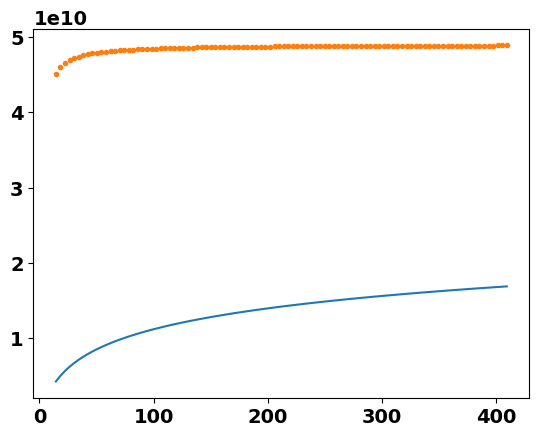

Recreate this plot in Python.
# -*- coding: utf-8 -*-
"""
Created on Mon Aug 24 09:54:14 2020

[redacted]
"""

import numpy as np
import math
from scipy.integrate import quad
import matplotlib.pyplot as plt
from scipy.optimize import fsolve
pi = np.pi
font = {'family' : 'normal',
        'weight' : 'bold',
        'size'   : 14}
plt.rc('font', **font)


# Function to get rho_NFW
#------------------------------------------------------------------------------
def rho_NFW(r,r_s,rho_s):
    X = r/r_s
    return rho_s * (X)**(-1) * (1 + X)**(-2)


# Function to get M_NFW
#------------------------------------------------------------------------------
def M_NFW(r,r_s,rho_s):
    X = r/r_s
    if X > 1e-5:
        return 4*np.pi*rho_s*r_s**3*( np.log(1 + X) - (X)/(1 + X) )
    else:
        return 4*np.pi*rho_s*r_s**3*((1/2)*X**2 - (2/3)*X**3 + (3/4)*X**4 - (4/5)*X**5)


# Function to get P_NFW_integrand
#------------------------------------------------------------------------------
def P_NFW_integrand(r,r_s,rho_s,G = 4.302e-06):
    return G * M_NFW(r,r_s,rho_s) * rho_NFW (r,r_s,rho_s) * r**(-2)


# Function to get P_NFW
#------------------------------------------------------------------------------
def P_NFW(r,r_s,rho_s):
    integral = quad(P_NFW_integrand, r, math.inf, args=(r_s,rho_s))[0]
    return integral


# Functions to calculate C(q) and D(q)
#------------------------------------------------------------------------------
def C(q):
    return q**2 - (3/4)*q**4 + (3/10)*q**5

def D(q):
    return 2*q**2 - 2*q**3 + (3/4)*q**4 - (1/10)*q**5


# Function to calculate W_3S1
#------------------------------------------------------------------------------
def W_3S1(rp,r,h):
    σ = r/h
    σ_prime = rp/h
    X = σ_prime + σ
    Y = abs(σ_prime - σ)
#    print('X=',X,'Y=',Y)
    prefactor = 1/(h*rp*r)
    
    if 2 < X:
        if 0 <= Y < 1:
            return prefactor * ( (7/10) - C(Y) )
        elif 1 <= Y < 2:
            return prefactor * ( (8/10) - D(Y) )
        else:
            return 0
        
    elif 1 < X <= 2:
        if 0 <= Y < 1:
            return prefactor * ( (-1/10) + D(X) - C(Y) )
        elif 1 <= Y < 2:
            return prefactor * ( D(X) - D(Y) )
        else:
            return 0
        
    elif X <= 1:
        return prefactor * ( C(X) - C(Y) )
    

# Function to calculate dW/dr
#------------------------------------------------------------------------------   
def dWdr(rp,r,h):
    σ = r/h
    σ_prime = rp/h
    X = σ_prime + σ
    Y = abs(σ_prime - σ)
    Z = σ_prime - σ
    
    if X <= 1:
        if Z > 0:
            return (12*r) * ( r**2 +5*rp*(-h+rp) ) * (5 * h**6 * rp)**-1
        else:
            return (-3) * ( 20*h*r**3 - 15*r**4 - 10*r**2*rp**2 + rp**4 ) * (5 * h**6 * r**2)**-1
        
    elif 1 < X <= 2:
        if 0 <= Y < 1:
            if Z > 0:
                return ( h**5 - 20*h**2*(2*r-rp)*(r+rp)**2 + 10*h**3*(r**2-rp**2) + 15*h*(3*r**4+6*r**2*rp**2-rp**4) + 4*(2*r**5-15*r**4*rp+10*r**3*rp**2-10*r**2*rp**3+rp**5)  )/(10 * h**6 * r**2 * rp)
            else:
                return ( h**5 - 20*h**2*(2*r-rp)*(r+rp)**2 + 10*h**3*(r**2-rp**2) + 15*h*(3*r**4+6*r**2*rp**2-rp**4) - 2*(8*r**5-15*r**4*rp+40*r**3*rp**2-10*r**2*rp**3+rp**5)  )/(10 * h**6 * r**2 * rp)
        elif 1 <= Y < 2:
            if Z > 0:
                return (-4*r) * ( 10*h**2+r**2-15*h*rp+5*rp**2 ) * ( 5 * h**6 * rp )
            else:
                return ( 60*h*r**3 - 15*r**4 - 10*r**2*rp**2 + rp**4 + 20*h**2*(-3*r**2+rp**2) )/( 5 * h**6 * r**2 )
    
    elif 2 < X:
        if 0 <= Y < 1:
            if Z > 0:
                return ( -14*h**5 + 15*h*(r-rp)**3*(3*r+rp) + 6*(r-rp)**4*(4*r+rp) - 20*h**3*(r**2-rp**2) )/( 20 * h**6 * r**2 * rp )
            else:
                return -( 14*h**5 - 15*h*(r-rp)**3*(3*r+rp) + 6*(r-rp)**4*(4*r+rp) + 20*h**3*(r**2-rp**2) )/( 20 * h**6 * r**2 * rp   )
        elif 1 <= Y < 2:
            if Z > 0:
                return -( (2*h+r-rp)**3 * (2*h**2-3*h*r+8*r**2+3*h*rp-6*r*rp-2*rp**2) )/( 20 * h**6 * r**2 * rp )
            else:
                return -( (2*h-r+rp)**3 * (2*h**2+8*r**2+3*h*(r-rp)-6*r*rp-2*rp**2) )/( 20 * h**6 * r**2 * rp )


# Function to calculate dW/drp
#------------------------------------------------------------------------------
def dWdrp(rp,r,h):
    σ = r/h
    σ_prime = rp/h
    X = σ_prime + σ
    Y = abs(σ_prime - σ)
    Z = σ_prime - σ
    
    if X <= 1:
        if Z > 0:
            return -(3 * (r**4-10*r**2*rp**2+5*(4*h-3*rp)*rp**3))/(5*h**6*rp**2)
        else:
            return (12*rp*(-5*h*r+5*r**2+rp**2))/(5*h**6*r)

    elif 1 < X <= 2:
        if 0 <= Y < 1:
            if Z > 0:
                return (h**5 + 20*h**2*(r-2*rp)*(r+rp)**2 - 10*h**3*(r**2-rp**2) - 15*h*(r**4-6*r**2*rp**2-3*rp**4) - 2*(r**5-10*r**3*rp**2+40*r**2*rp**3-15*r*rp**4+8*rp**5))/(10*h**6*r*rp**2)
            else:
                return (h**5 + 20*h**2*(r-2*rp)*(r+rp)**2 - 10*h**3*(r**2-rp**2) - 15*h*(r**4-6*r**2*rp**2-3*rp**4) + 4*(r**5-10*r**3*rp**2+10*r**2*rp**3-15*r*rp**4+2*rp**5))/(10*h**6*r*rp**2)
        elif 1 <= Y < 2:
            if Z > 0:
                return (r**4 - 10*r**2*rp**2 + 60*h*rp**3 - 15*rp**4 + 20*h**2*(r**2-3*rp**2))/(5*h**6*rp**2)
            else:
                return (4*rp*(10*h**2-15*h*r+5*r**2+rp**2))/(5*h**6*r)
    
    elif 2 < X:
        if 0 <= Y < 1:
            if Z > 0:
                return -(14*h**5 + 15*h*(r-rp)**3*(r+3*rp) + 6*(r-rp)**4*(r+4*rp) - 20*h**3*(r**2-rp**2))/(20*h**6*r*rp**2)
            else:
                return (-14*h**5 - 15*h*(r-rp)**3*(r+3*rp) + 6*(r-rp)**4*(r+4*rp) + 20*h**3*(r**2-rp**2))/(20*h**6*r*rp**2)
        elif 1 <= Y < 2:
            if Z > 0:
                return -((2*h+r-rp)**3*(2*h**2-3*h*r-2*r**2+3*h*rp-6*r*rp+8*rp**2))/(20*h**6*r*rp**2)
            else:
                return ((2*h-r+rp)**3*(2*h**2+3*h*r-2*r**2-3*h*rp-6*r*rp+8*rp**2))/(20*h**6*r*rp**2)


# Function to get p_s
#------------------------------------------------------------------------------
def get_rho_s(c,p_crit):
    return (200*p_crit/3) * (c**3) * (np.log(1 + c) - c/(1 + c))**(-1)


# Function to get r_s
#------------------------------------------------------------------------------
def get_r_s(M_200,c,p_s):
    return (M_200 * (4*np.pi*p_s)**(-1) * (np.log(1 + c) - c/(1 + c))**(-1))**(1/3)


# Function used to determine c from rho_s
#------------------------------------------------------------------------------
def c_func(c,rho_s,p_crit):
    return rho_s - (200*p_crit/3) * (c**3) * (np.log(1 + c) - c/(1 + c))**(-1)


# Function used to determine r from M(r)
#------------------------------------------------------------------------------
def r_func(r,M,r_s,rho_s):
    X = r/r_s
    return M - 4*np.pi*rho_s*r_s**3*( np.log(1 + X) - (X)/(1 + X) )


# Function used to determine rho_i
#------------------------------------------------------------------------------
def rho_i(r,h,m,N):
    rho = np.zeros(N)
    for i in range(0,N):
        rho[i] = m * W_3S1(r[i],r[i],h[i])
        for j in range(i+1,N):
            rho_ij = m * W_3S1(r[j],r[i],h[i])
            rho[i] += rho_ij
            rho[j] += rho_ij
    return rho


# Function used to determine dvdt
#------------------------------------------------------------------------------
def dvdt(m,P,rho,r,G=4.302e-6):
    RHS = np.zeros(N)
    for i in range(0,N):
        for j in range(0,N):
            if j != i:
                term1 = -m * ( (P[i]/rho[i]**2) + (P[j]/rho[j]**2) ) * dWdr(r[j],r[i],h)
                if r[i] > r[j]:
                    term2 = -G * (m/r[j]**2)
                else:
                    term2 = 0
                RHS[i] += term1 + term2
    return RHS


# Function used to determine dudt
#------------------------------------------------------------------------------
def dudt(m,P,rho,v):
    RHS = np.zeros(N)
    for i in range(0,N):
        for j in range(0,N):
            if j != i:
                RHS[i] += m * (P[i]/rho[i]**2) * ( v[j]*dWdrp(r[j],r[i],h[i]) + v[i]*dWdr(r[j],r[i],h[i]) )


# Integrand for mass integral
#------------------------------------------------------------------------------
def M_integrand(rp,r,h):
    σ = r/h
    σ_prime = rp/h
    X = σ_prime + σ
    Y = abs(σ_prime - σ)
#    print('X=',X,'Y=',Y)
    prefactor = 1/(h*rp*r)
    
    if 2 < X:
        if 0 <= Y < 1:
            return prefactor * ( (7/10) - C(Y) ) * rp**2
        elif 1 <= Y < 2:
            return prefactor * ( (8/10) - D(Y) ) * rp**2
        else:
            return 0
        
    elif 1 < X <= 2:
        if 0 <= Y < 1:
            return prefactor * ( (-1/10) + D(X) - C(Y) ) * rp**2
        elif 1 <= Y < 2:
            return prefactor * ( D(X) - D(Y) ) * rp**2
        else:
            return 0
        
    elif X <= 1:
        return prefactor * ( C(X) - C(Y) ) * rp**2

#def M_integrand_1(rp,r,h):
#    σ = r/h
#    σ_prime = rp/h
#    X = σ_prime + σ
#    Y = abs(σ_prime - σ)
#    prefactor = 1/(h*rp*r)
#    return prefactor * ( C(X) - C(Y) ) * rp**2
#
#def M_integrand_2(rp,r,h):
#    σ = r/h
#    σ_prime = rp/h
#    X = σ_prime + σ
#    Y = abs(σ_prime - σ)
#    prefactor = 1/(h*rp*r)
#    if 0 <= Y < 1:
#        return prefactor * ( (-1/10) + D(X) - C(Y) ) * rp**2
#    elif 1 <= Y < 2:
#        return prefactor * ( D(X) - D(Y) ) * rp**2
#    else:
#        return 0
#
#def M_integrand_3(rp,r,h):
#    σ = r/h
#    σ_prime = rp/h
#    Y = abs(σ_prime - σ)
#    prefactor = 1/(h*rp*r)
#    if 0 <= Y < 1:
#        return prefactor * ( (7/10) - C(Y) ) * rp**2
#    elif 1 <= Y < 2:
#        return prefactor * ( (8/10) - D(Y) ) * rp**2
#    else:
#        return 0



# Initialize quantities
#------------------------------------------------------------------------------
rho_s = 0.019 * (1000/1)**3 # M_sun/kpc^3, Nishikawa pg.9
r_s = 2.59 # kpc, Nishikawa pg.9
G = 4.302e-6
mpc_to_kpc = 1/1000
H_0 = 70 * mpc_to_kpc
p_crit = 3 * (H_0)**2 * (8*np.pi*G)**(-1)

c = fsolve(c_func, 1, args=(rho_s,p_crit))[0]
R_vir = c*r_s
print(R_vir)

M_vir = M_NFW(R_vir,r_s,rho_s)
N = 1
m = M_vir/N
M_samples = np.zeros(N)
np.random.seed(0)
for i in range(0,N):
    M_samples[i] = np.random.uniform()*M_vir
M_samples = np.sort(M_samples)

r = np.zeros(N)
v = np.zeros(N)
P = np.zeros(N)
for i in range(0,N):
    r[i] = fsolve(r_func, 1, args=(M_samples[i],r_s,rho_s))[0]
    P[i] = P_NFW(r[i],r_s,rho_s)
print(r)

h = 2.558757069044308
epsilon = 1e-12
n = 100
#M1 = np.zeros(n)
M = np.zeros(n)
r_samp = np.linspace(r[0],10*R_vir,n)
for i in range(n):
    x = h - r_samp[i]
    y = 2*h - r_samp[i]
    for j in range(N):
#        if x > 0  and x < r_samp[i] and y < r_samp[i]:
#            integral_1 = quad(M_integrand_1, epsilon, x, args=(r_samp[i],h))[0]
#            integral_2 = quad(M_integrand_2, x+epsilon, y, args=(r_samp[i],h))[0]
#            integral_3 = quad(M_integrand_3, y+epsilon, r_samp[i], args=(r_samp[i],h))[0]
#            integral_tot = integral_1 + integral_2 + integral_3
#        elif x > 0  and x < r_samp[i] and y > r_samp[i]:
#            integral_1 = quad(M_integrand_1, epsilon, x, args=(r_samp[i],h))[0]
#            integral_2 = quad(M_integrand_2, x+epsilon, r_samp[i], args=(r_samp[i],h))[0]
#            integral_tot = integral_1 + integral_2
#        elif x > 0  and x > r_samp[i]:
#            integral_1 = quad(M_integrand_1, epsilon, r_samp[i], args=(r_samp[i],h))[0]
#            integral_tot = integral_1
#        elif x < 0 and y > 0 and y < r_samp[i]:
#            integral_2 = quad(M_integrand_2, epsilon, y, args=(r_samp[i],h))[0]
#            integral_3 = quad(M_integrand_3, y+epsilon, r_samp[i], args=(r_samp[i],h))[0]
#            integral_tot = integral_2 + integral_3
#        elif x < 0 and y > 0 and y > r_samp[i]:
#            integral_2 = quad(M_integrand_2, epsilon, r_samp[i], args=(r_samp[i],h))[0]
#            integral_tot = integral_2
#        elif x < 0 and y < 0:
#            integral_3 = quad(M_integrand_3, epsilon, r_samp[i], args=(r_samp[i],h))[0]
#            integral_tot = integral_3
#        else:
#            print(x,y)
#        M1[i] += 4*pi*integral_tot
        M[i] += 4*pi*m*quad(M_integrand, 0, r_samp[i], args=(r_samp[i],h))[0]
        
plt.clf()
plt.plot(r_samp,[M_NFW(x,r_s,rho_s) for x in r_samp])
#plt.plot(r_samp,[M_NFW(x,r_s,rho_s)*(N/M_vir) for x in r_samp])
#plt.plot(r_samp,M1,'.')
plt.plot(r_samp,M,'.')
#plt.axvline(R_vir,color='grey',linestyle='--')
#plt.axhline(N,color='grey',linestyle='--')
plt.show()
        
    
#plt.clf()
#particle_distances = []
#for i in range(0,N):
#    for j in range(i+1,N):
#        particle_distances.append(np.abs(r[j]-r[i]))
#avg_dist = sum(particle_distances)/len(particle_distances)
#fraction = 0.2
#sl = fraction * avg_dist
#h = np.ones(N) * sl
#rho = rho_i(r,h,m,N)
#plt.loglog(r,rho,'.',label='SPH, h='+str(round(sl,2)))
#
#h = np.zeros(N)
#eta = 1
#while eta<10:
#    for i in range(0,N):
#        h[i] = eta * (m/rho_NFW(r[i],r_s,rho_s))**(1/3)
#    rho = rho_i(r,h,m,N)
#    plt.loglog(r,rho,'.',label='SPH, η='+str(eta))
#    eta += 2
#
#plt.loglog(r,[rho_NFW(x,r_s,rho_s) for x in r],'k-',label='NFW')
#plt.xlabel('r')
#plt.ylabel('ρ(r)')
#plt.legend()
#plt.show()

#e = np.zeros(N)
#for i in range(0,N):
#    e[i] = (3/2)*(P[i]/rho[i])